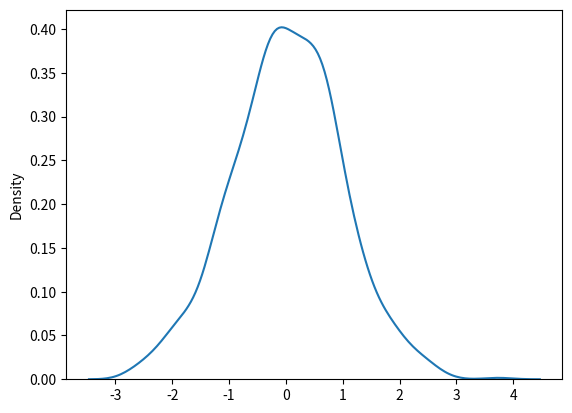

This figure's Python source:
from numpy import random
import matplotlib.pyplot as plt
import seaborn as sns
sns.distplot(random.normal(size=1000), hist=False)
plt.show()